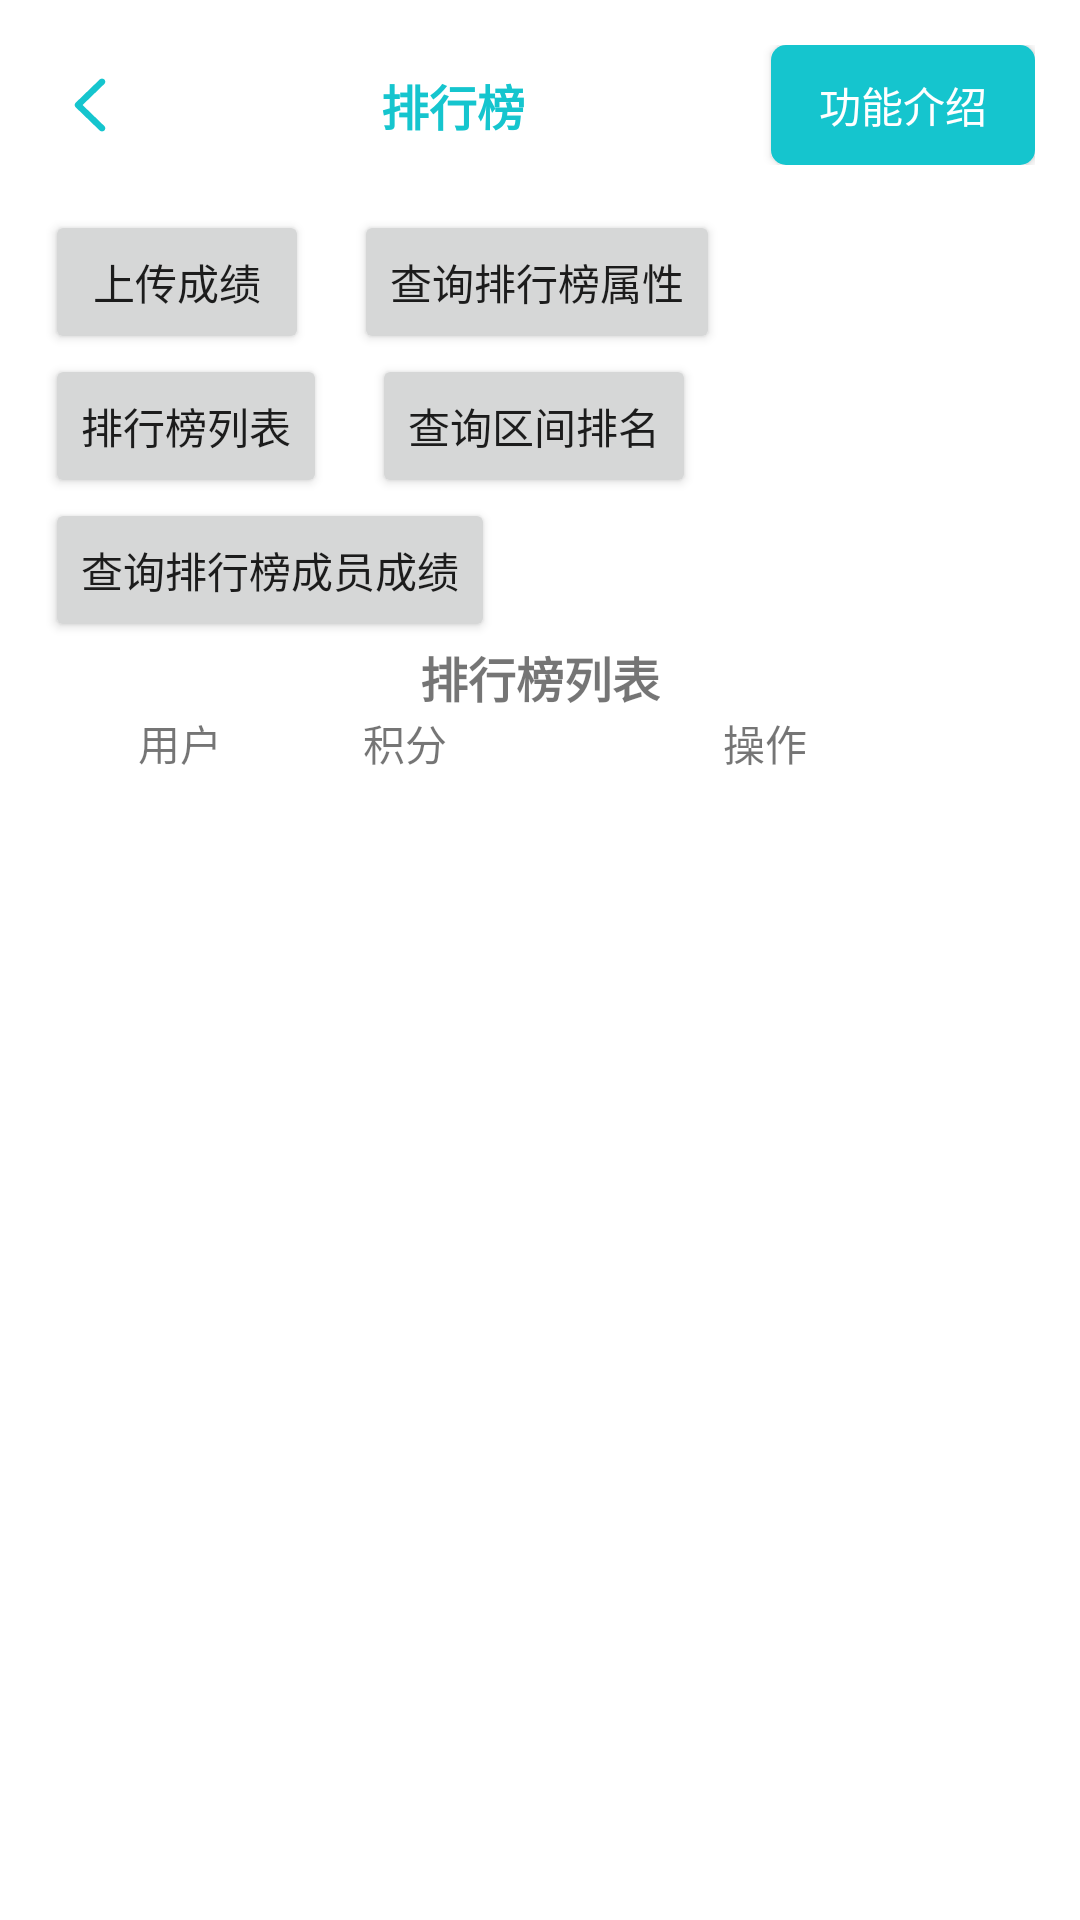

Produce the Android XML layout that renders to this screen, including the resource entries it uses.
<!-- AndroidManifest.xml: application theme Theme.TDS_Android_Demo -->
<!-- res/layout/layout_ranking_fragment.xml -->
<?xml version="1.0" encoding="utf-8"?>
<androidx.constraintlayout.widget.ConstraintLayout
    xmlns:android="http://schemas.android.com/apk/res/android"
    xmlns:app="http://schemas.android.com/apk/res-auto"
    android:layout_width="match_parent"
    android:layout_height="match_parent"
    android:clickable="true"
    android:background="@color/white">

    <androidx.constraintlayout.widget.ConstraintLayout
        android:id="@+id/top_bar"
        android:layout_width="match_parent"
        android:layout_height="wrap_content"
        app:layout_constraintTop_toTopOf="parent"
        app:layout_constraintStart_toStartOf="parent"
        android:padding="15dp">


        <ImageButton
            android:id="@+id/close_button"
            android:layout_width="30dp"
            android:layout_height="30dp"
            android:src="@mipmap/back"
            android:background="@android:color/transparent"
            app:layout_constraintTop_toTopOf="parent"
            app:layout_constraintStart_toStartOf="parent"
            app:layout_constraintBottom_toBottomOf="parent"
            />

        <TextView
            android:layout_width="wrap_content"
            android:layout_height="wrap_content"
            app:layout_constraintTop_toTopOf="parent"
            app:layout_constraintBottom_toBottomOf="parent"
            app:layout_constraintStart_toEndOf="@id/close_button"
            app:layout_constraintEnd_toStartOf="@id/intro_button"
            android:text="排行榜"
            android:textStyle="bold"
            android:textColor="@color/TapTap"
            android:textSize="16sp"/>

        <Button
            android:id="@+id/intro_button"
            android:layout_width="wrap_content"
            android:layout_height="40dp"
            android:text="功能介绍"
            android:textSize="14sp"
            android:textColor="@color/white"
            android:background="@drawable/box_shape"
            app:layout_constraintTop_toTopOf="parent"
            app:layout_constraintBottom_toBottomOf="parent"
            app:layout_constraintEnd_toEndOf="parent"/>


    </androidx.constraintlayout.widget.ConstraintLayout>

    <Button
        android:id="@+id/submit_score"
        android:layout_width="wrap_content"
        android:layout_height="wrap_content"
        android:text="上传成绩"
        app:layout_constraintTop_toBottomOf="@id/top_bar"
        app:layout_constraintStart_toStartOf="parent"
        android:layout_marginLeft="15dp"/>


    <Button
        android:id="@+id/search_ranking_attr"
        android:layout_width="wrap_content"
        android:layout_height="wrap_content"
        android:text="查询排行榜属性"
        app:layout_constraintStart_toEndOf="@id/submit_score"
        app:layout_constraintTop_toBottomOf="@id/top_bar"
        android:layout_marginLeft="15dp"/>

    <Button
        android:id="@+id/search_rank_list"
        android:layout_width="wrap_content"
        android:layout_height="wrap_content"
        android:text="排行榜列表"
        app:layout_constraintTop_toBottomOf="@id/submit_score"
        app:layout_constraintStart_toStartOf="parent"
        android:layout_marginLeft="15dp"/>

    <Button
        android:id="@+id/search_rank_patly"
        android:layout_width="wrap_content"
        android:layout_height="wrap_content"
        android:text="查询区间排名"
        app:layout_constraintTop_toBottomOf="@id/submit_score"
        app:layout_constraintStart_toEndOf="@id/search_rank_list"
        android:layout_marginLeft="15dp"/>

    <Button
        android:id="@+id/search_user_score"
        android:layout_width="wrap_content"
        android:layout_height="wrap_content"
        android:text="查询排行榜成员成绩"
        app:layout_constraintTop_toBottomOf="@id/search_rank_patly"
        app:layout_constraintStart_toStartOf="parent"
        android:layout_marginLeft="15dp"
        />

    <TextView
        android:id="@+id/ranking_title"
        android:layout_width="wrap_content"
        android:layout_height="wrap_content"
        android:text="排行榜列表"
        app:layout_constraintTop_toBottomOf="@id/search_user_score"
        app:layout_constraintStart_toStartOf="parent"
        app:layout_constraintEnd_toEndOf="parent"
        android:textStyle="bold"
        android:textSize="16sp"/>

    <androidx.constraintlayout.widget.ConstraintLayout
        android:id="@+id/recycle_title"
        android:layout_width="match_parent"
        android:layout_height="wrap_content"
        android:paddingStart="15dp"
        android:paddingEnd="15dp"
        app:layout_constraintTop_toBottomOf="@id/ranking_title"
        app:layout_constraintStart_toStartOf="parent">

        <TextView
            android:id="@+id/user_id"
            android:layout_width="90dp"
            android:layout_height="wrap_content"
            android:text="用户"
            android:gravity="center"
            app:layout_constraintStart_toStartOf="parent"
            app:layout_constraintTop_toTopOf="parent"/>

        <TextView
            android:id="@+id/ranking_value"
            android:layout_width="40dp"
            android:layout_height="wrap_content"
            android:text="积分"
            android:gravity="center"
            android:layout_marginLeft="10dp"
            app:layout_constraintStart_toEndOf="@id/user_id"
            app:layout_constraintTop_toTopOf="parent"/>

        <TextView
            android:id="@+id/handle"
            android:layout_width="0dp"
            android:layout_height="wrap_content"
            android:text="操作"
            android:gravity="center"
            android:layout_marginLeft="10dp"
            app:layout_constraintEnd_toEndOf="parent"
            app:layout_constraintStart_toEndOf="@id/ranking_value"
            app:layout_constraintTop_toTopOf="parent"/>


    </androidx.constraintlayout.widget.ConstraintLayout>

    <androidx.recyclerview.widget.RecyclerView
        android:id="@+id/recycle_view"
        android:layout_width="match_parent"
        android:layout_height="0dp"
        app:layout_constraintTop_toBottomOf="@id/recycle_title"
        app:layout_constraintBottom_toBottomOf="parent"
        android:layout_marginTop="5dp"
        android:layout_marginBottom="20dp"/>









</androidx.constraintlayout.widget.ConstraintLayout>
<!-- resources referenced by this layout -->
<resources>
  <color name="TapTap">#15c5ce</color>
  <color name="white">#FFFFFFFF</color>
  <!-- drawable box_shape (drawable) -->
  <?xml version="1.0" encoding="utf-8"?>
  <shape xmlns:android="http://schemas.android.com/apk/res/android"
      android:shape="rectangle">
       <solid android:color="@color/TapTap"/>
       <corners android:radius="5dp"/>
  </shape>
  <!-- mipmap back: png bitmap (mipmap-xxhdpi, 799 bytes) -->
  <style name="Theme.TDS_Android_Demo" parent="Theme.MaterialComponents.DayNight.NoActionBar">
          
          <item name="colorPrimary">@color/TapTap</item>
          <item name="colorPrimaryVariant">@color/TapTap</item>
          <item name="colorOnPrimary">@color/white</item>
          
          <item name="colorSecondary">@color/teal_200</item>
          <item name="colorSecondaryVariant">@color/teal_700</item>
          <item name="colorOnSecondary">@color/black</item>
          
          <item name="android:statusBarColor" tools:targetApi="l">?attr/colorPrimaryVariant</item>
          
      </style>
  <color name="teal_200">#FF03DAC5</color>
  <color name="teal_700">#FF018786</color>
  <color name="black">#FF000000</color>
</resources>
